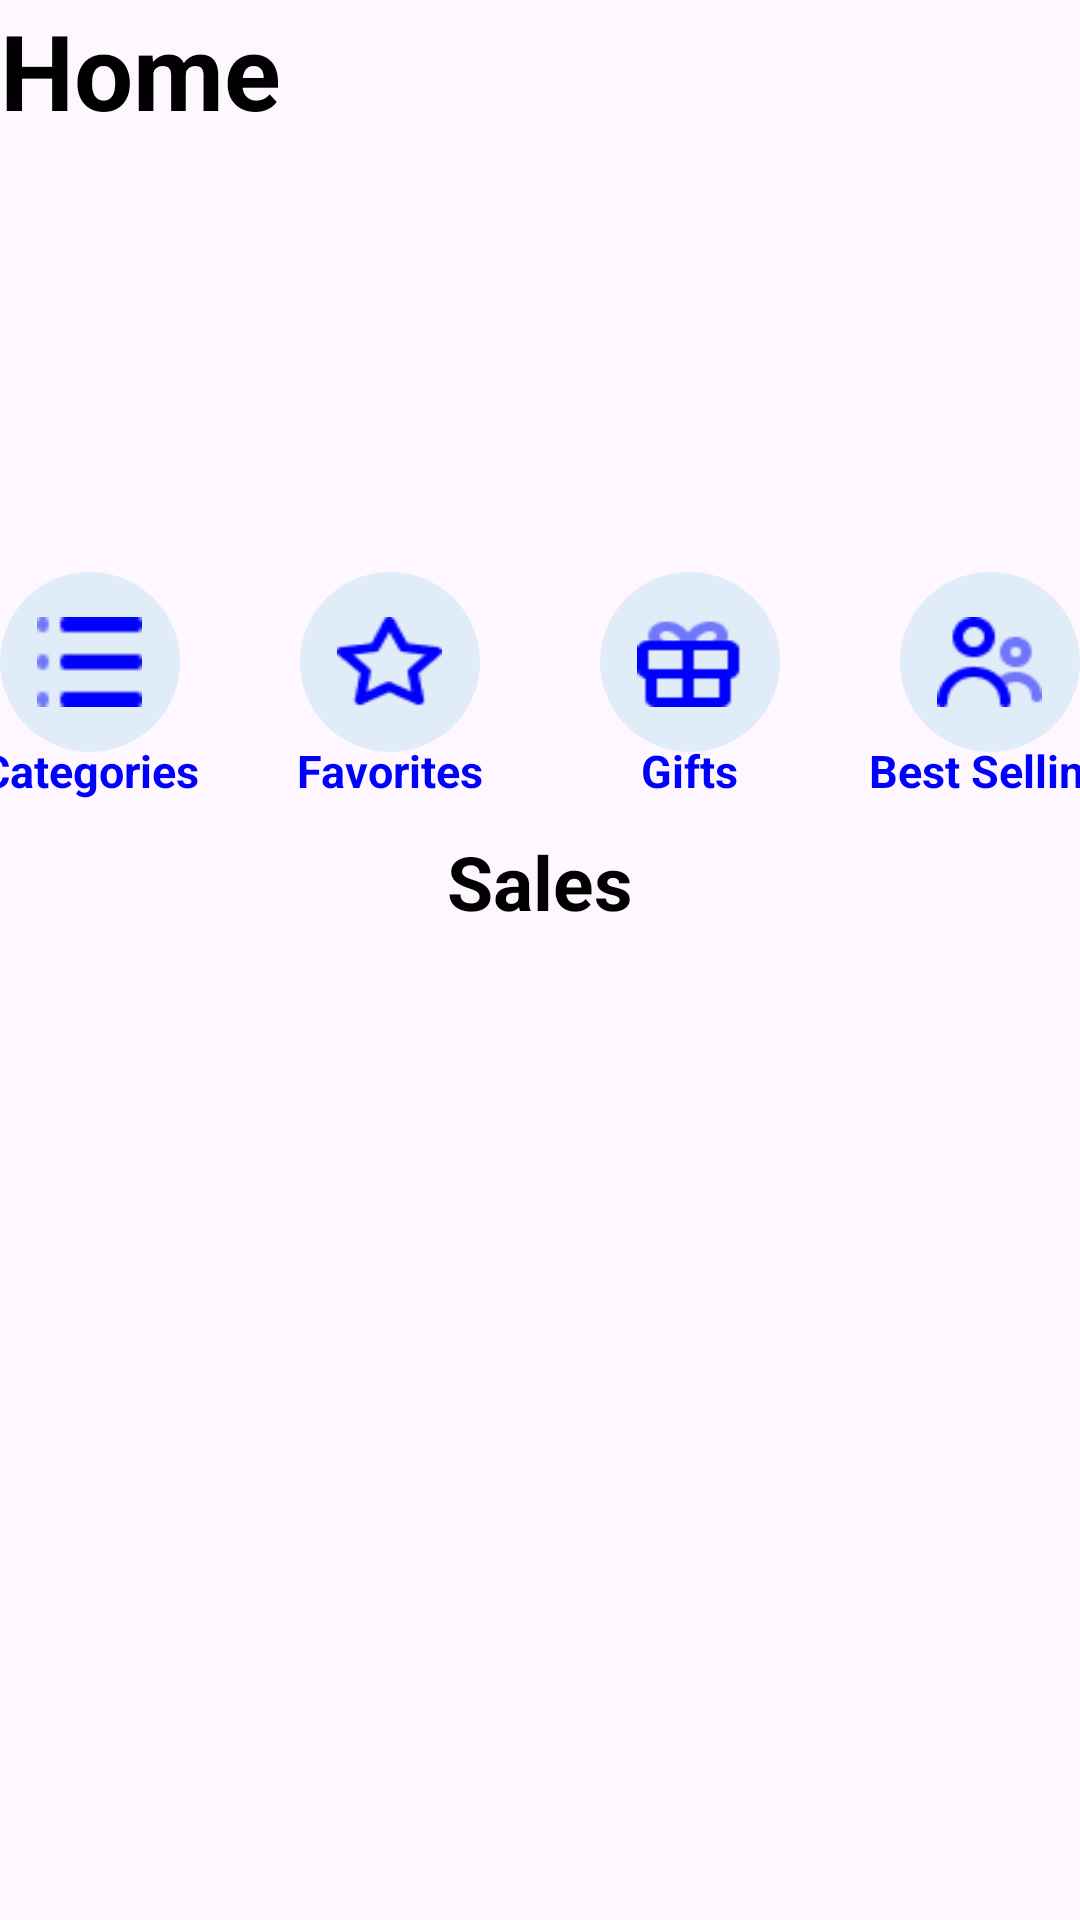

The Android layout XML behind this screen, and the referenced resources:
<!-- AndroidManifest.xml: application theme Theme.SHOnlineShop -->
<!-- res/layout/fragment_home.xml -->
<?xml version="1.0" encoding="utf-8"?>
<androidx.constraintlayout.widget.ConstraintLayout xmlns:android="http://schemas.android.com/apk/res/android"
    xmlns:tools="http://schemas.android.com/tools"
    android:layout_width="match_parent"
    android:layout_height="wrap_content"
    xmlns:app="http://schemas.android.com/apk/res-auto"
    android:layout_marginHorizontal="10dp"
    android:layout_marginVertical="4dp"
    tools:ignore="MissingConstraints"
    tools:context=".fragment.HomeFragment">
    <RelativeLayout
        android:layout_width="match_parent"
        android:layout_height="wrap_content"
        android:id="@+id/LinearHome">

        <TextView
            android:layout_width="wrap_content"
            android:layout_height="wrap_content"
            android:text="Home"
            android:textColor="@color/black"
            android:textStyle="bold"
            android:textSize="35sp"/>
    </RelativeLayout>
    <RelativeLayout
        app:layout_constraintTop_toBottomOf="@id/LinearHome"
        android:id="@+id/Rela1"
        android:layout_width="match_parent"
        android:layout_height="wrap_content">

        <androidx.viewpager.widget.ViewPager
            android:id="@+id/viewPager"
            android:layout_width="match_parent"
            android:layout_height="120dp"
            android:layout_marginTop="8dp" />

        <LinearLayout
            android:layout_width="match_parent"
            android:layout_height="wrap_content"
            android:layout_below="@id/viewPager"
            android:id="@+id/Linear"
            android:gravity="center">

            <RelativeLayout
                android:id="@+id/RelaCate"
                android:layout_width="100dp"
                android:layout_height="wrap_content">

                <ImageView
                    android:id="@+id/btnCate"
                    android:layout_width="60dp"
                    android:layout_height="60dp"
                    android:layout_centerInParent="true"
                    android:background="@drawable/btn_cat_background" />

                <ImageView
                    android:layout_width="35dp"
                    android:layout_height="30dp"
                    android:layout_centerInParent="true"
                    android:background="@drawable/img_14" />
                <TextView
                    android:layout_width="wrap_content"
                    android:layout_height="wrap_content"
                    android:text="Categories"
                    android:textSize="15sp"
                    android:layout_centerHorizontal="true"
                    android:layout_below="@id/btnCate"
                    android:layout_marginTop="12dp"
                    android:textStyle="bold"
                    android:textColor="@color/blue"/>
            </RelativeLayout>

            <RelativeLayout
                android:id="@+id/RelaFavorit"
                android:layout_width="100dp"
                android:layout_height="wrap_content">

                <ImageView
                    android:id="@+id/btnFavorit"
                    android:layout_width="60dp"
                    android:layout_height="60dp"
                    android:layout_centerInParent="true"
                    android:background="@drawable/btn_cat_background" />

                <ImageView
                    android:id="@+id/favorite_click"
                    android:layout_width="35dp"
                    android:layout_height="30dp"
                    android:layout_centerInParent="true"
                    android:background="@drawable/img_15" />
                <TextView
                    android:layout_width="wrap_content"
                    android:layout_height="wrap_content"
                    android:text="Favorites"
                    android:textSize="15sp"
                    android:layout_centerHorizontal="true"
                    android:layout_below="@id/btnFavorit"
                    android:layout_marginTop="12dp"
                    android:textStyle="bold"
                    android:textColor="@color/blue"/>
            </RelativeLayout>

            <RelativeLayout
                android:id="@+id/RelaGifts"
                android:layout_width="100dp"
                android:layout_height="wrap_content">

                <ImageView
                    android:id="@+id/btnGifts"
                    android:layout_width="60dp"
                    android:layout_height="60dp"
                    android:layout_centerInParent="true"
                    android:background="@drawable/btn_cat_background" />
                <ImageView
                    android:layout_width="35dp"
                    android:layout_height="30dp"
                    android:layout_centerInParent="true"
                    android:background="@drawable/img_16"/>
                <TextView
                    android:layout_width="wrap_content"
                    android:layout_height="wrap_content"
                    android:text="Gifts"
                    android:textSize="15sp"
                    android:layout_centerHorizontal="true"
                    android:layout_below="@id/btnGifts"
                    android:layout_marginTop="12dp"
                    android:textStyle="bold"
                    android:textColor="@color/blue"/>
            </RelativeLayout>

            <RelativeLayout
                android:id="@+id/RelaBest"
                android:layout_width="100dp"
                android:layout_height="wrap_content">

                <ImageView
                    android:id="@+id/btnBest"
                    android:layout_width="60dp"
                    android:layout_height="60dp"
                    android:layout_centerInParent="true"
                    android:background="@drawable/btn_cat_background" />
                <ImageView
                    android:layout_width="35dp"
                    android:layout_height="30dp"
                    android:layout_centerInParent="true"
                    android:background="@drawable/img_17"/>
                <TextView
                    android:layout_width="wrap_content"
                    android:layout_height="wrap_content"
                    android:text="Best Selling"
                    android:textSize="15sp"
                    android:layout_centerHorizontal="true"
                    android:layout_below="@id/btnBest"
                    android:layout_marginTop="12dp"
                    android:textStyle="bold"
                    android:textColor="@color/blue"/>
            </RelativeLayout>

        </LinearLayout>
        <RelativeLayout
            android:id="@+id/RelaSale"
            android:layout_width="match_parent"
            android:layout_height="wrap_content"
            android:layout_below="@id/Linear">
            <TextView
                android:layout_width="wrap_content"
                android:layout_height="wrap_content"
                android:layout_marginTop="10dp"
                android:text="Sales"
                android:id="@+id/textsales"
                android:layout_centerHorizontal="true"
                android:textSize="25sp"
                android:textStyle="bold"
                android:textColor="@color/black"/>
            <androidx.recyclerview.widget.RecyclerView
                android:id="@+id/RecyclerView2"
                android:layout_marginTop="8dp"
                android:layout_width="match_parent"
                android:layout_height="match_parent"
                android:layout_centerHorizontal="true"
                android:layout_below="@id/textsales"
                />

        </RelativeLayout>



    </RelativeLayout>



</androidx.constraintlayout.widget.ConstraintLayout>
<!-- resources referenced by this layout -->
<resources>
  <color name="black">#FF000000</color>
  <color name="blue">#0001FC</color>
  <!-- drawable btn_cat_background (drawable) -->
  <?xml version="1.0" encoding="utf-8"?>
  <selector xmlns:android="http://schemas.android.com/apk/res/android">
  <item>
      <shape android:shape="oval">
          <solid android:color="#E0ECF8"/>
      </shape>
  </item>
  </selector>
  <!-- drawable img_14: png bitmap (drawable, 173 bytes) -->
  <!-- drawable img_15: png bitmap (drawable, 638 bytes) -->
  <!-- drawable img_16: png bitmap (drawable, 533 bytes) -->
  <!-- drawable img_17: png bitmap (drawable, 751 bytes) -->
  <style name="Theme.SHOnlineShop" parent="Base.Theme.SHOnlineShop" />
  <style name="Base.Theme.SHOnlineShop" parent="Theme.Material3.DayNight.NoActionBar">
          
          
      </style>
</resources>
